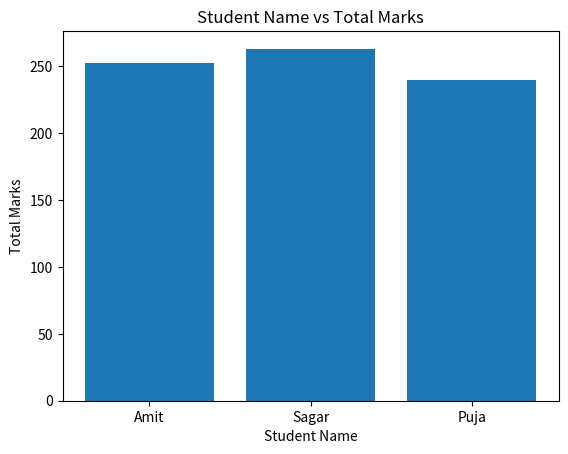
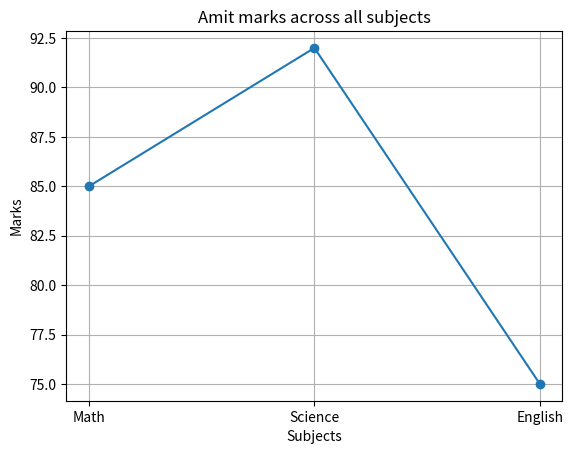

Write the Python code that produced these figures, in order.
import pandas as pd
import matplotlib.pyplot as plt
import numpy as np

def Create_DataFrame():
    data = {
        'Name': ['Amit', 'Sagar', 'Pooja'],
        'Math': [85, 90, 78],
        'Science': [92, 88, 80],
        'English': [75, 85, 82]
    }

    df = pd.DataFrame(data)
    return df

def DisplayInfo(df):
    print("Shape : ",df.shape)
    print("Columns : ",df.columns)
    print("Data type :\n",df.dtypes)
    print("Descriptive Statistics : \n",df.describe())

def AddTotal(df):
    df["Total"] = df["Math"] + df["Science"] + df["English"]

    print("\nDataframe after adding total : ")
    print(df)

def DisplayStudents(df):

    Result = df[df["Science"] > 85]
    print("\nStudents name who score more than 85 marks  in science : ")
    print(Result)

def ReplaceName(df):

    df["Name"] = df["Name"].replace("Pooja","Puja")
    print("\nDataframe after replacing Pooja name with Puja")
    print(df)

def SortByDecendingOrder(df):
    df =df.sort_values(by="Total", ascending = False)
    print("\nDataframe sorted by total marks in descending order : ")
    print(df)

def PlotTotalMarks(df):

    plt.bar(df["Name"], df["Total"])
    plt.xlabel("Student Name")
    plt.ylabel("Total Marks")
    plt.title("Student Name vs Total Marks")
    plt.show()

def PlotAmitMarks(df):

    Amit = df[df["Name"]  == "Amit"]
    Subjects = ["Math", "Science", "English"]

    Marks = [
        Amit["Math"].values[0],
        Amit["Science"].values[0],
        Amit["English"].values[0]
        ]

    plt.plot(Subjects,Marks,marker = "o")
    plt.xlabel("Subjects")
    plt.ylabel("Marks")
    plt.title("Amit marks across all subjects")
    plt.grid()
    plt.show()

def HandleMissingValues(df):
    data2 = {
        'Name': ['Amit', 'Sagar', 'Pooja'],
        'Math': [np.nan, 76, 88],
        'Science': [91, np.nan, 85]
    }

    df2 = pd.DataFrame(data2)
    print("\n Dataframe before filling missing values from data2 ")
    print(df2)

    df2["Math"] = df2["Math"].fillna(df2["Science"].mean())
    df2["Science"] = df2["Science"].fillna(df2["Science"].mean())

    print("\n Dataframe after filling missing values from data2 ")
    print(df2)


def main():
    df = Create_DataFrame()
    DisplayInfo(df)
    AddTotal(df)
    DisplayStudents(df)
    ReplaceName(df)
    SortByDecendingOrder(df)
    PlotTotalMarks(df)
    PlotAmitMarks(df)
    HandleMissingValues(df)



if __name__ == "__main__":
    main()
